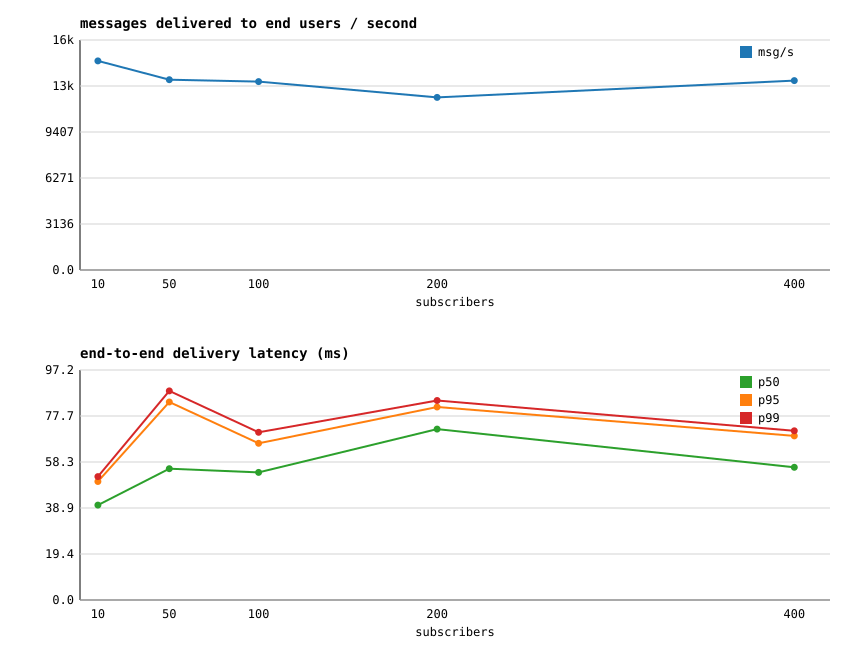

Data behind this chart, as committed beside it:
subscribers, users, published, expected, delivered, duration_secs, delivered_per_sec, p50_ms, p95_ms, p99_ms
10, 5, 1000, 2000, 2000, 0.140, 14252, 40.10, 50.09, 52.16
50, 25, 1000, 2000, 2000, 0.154, 12970, 55.47, 83.67, 88.35
100, 50, 1000, 2000, 2000, 0.156, 12842, 53.91, 66.20, 70.87
200, 100, 1000, 2000, 2000, 0.170, 11764, 72.20, 81.57, 84.32
400, 200, 1000, 2000, 2000, 0.155, 12910, 56.08, 69.34, 71.49
